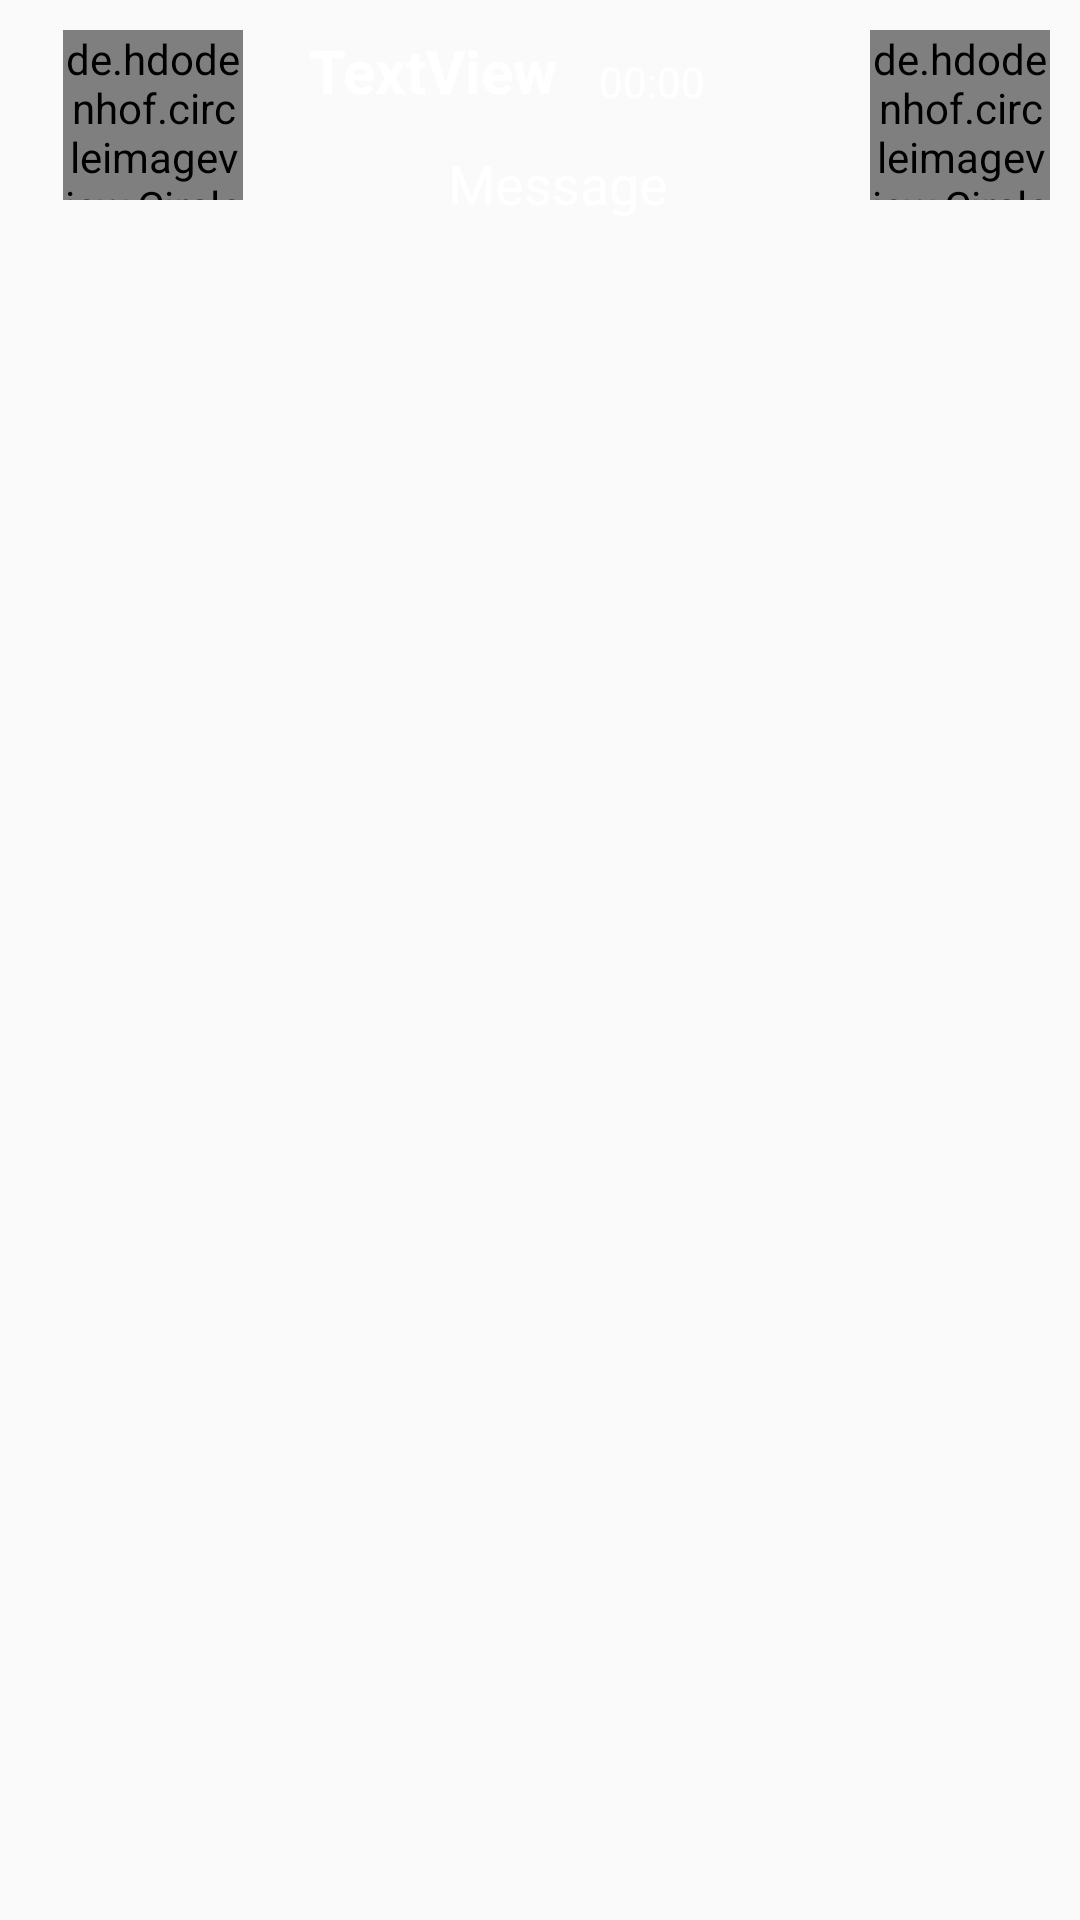

Android layout source for this screen:
<!-- AndroidManifest.xml: application theme AppTheme -->
<!-- res/layout/single_msg_layout.xml -->
<?xml version="1.0" encoding="utf-8"?>
<RelativeLayout xmlns:android="http://schemas.android.com/apk/res/android"
    xmlns:app="http://schemas.android.com/apk/res-auto"
    android:id="@+id/msgSingleLay"
    android:layout_width="match_parent"
    android:layout_height="wrap_content"
    android:padding="10dp">

    <de.hdodenhof.circleimageview.CircleImageView
        android:id="@+id/msgProfileLay2"
        android:layout_width="60dp"
        android:layout_height="60dp"
        android:layout_above="@+id/msgTextLay"
        android:layout_alignParentStart="true"
        android:layout_marginStart="280dp"
        android:layout_marginBottom="-57dp"
        android:src="@drawable/profile" />

    <de.hdodenhof.circleimageview.CircleImageView
        android:id="@+id/msgProfileLay"
        android:layout_width="60dp"
        android:layout_height="60dp"
        android:layout_above="@+id/msgTextLay"
        android:layout_alignParentStart="true"
        android:layout_marginBottom="-57dp"
        android:layout_marginStart="11dp"
        android:src="@drawable/profile" />

    <TextView
        android:id="@+id/msgTextLay"
        android:layout_width="200dp"
        android:layout_height="wrap_content"
        android:layout_alignParentEnd="true"
        android:layout_alignParentTop="true"
        android:layout_marginEnd="64dp"
        android:layout_marginTop="29dp"
        android:background="@drawable/msgback"
        android:gravity="center"
        android:padding="10dp"
        android:text="Message"
        android:textColor="#fff"
        android:textSize="18sp" />

    <TextView
        android:id="@+id/msgName"
        android:layout_width="wrap_content"
        android:layout_height="wrap_content"
        android:layout_alignParentStart="true"
        android:layout_alignTop="@+id/msgProfileLay"
        android:layout_marginStart="93dp"
        android:text="TextView"
        android:textColor="#fff"
        android:textSize="20sp"
        android:textStyle="bold" />

    <TextView
        android:id="@+id/msgTime"
        android:layout_width="wrap_content"
        android:layout_height="wrap_content"
        android:layout_above="@+id/msgTextLay"
        android:layout_alignParentEnd="true"
        android:layout_marginEnd="115dp"
        android:layout_marginBottom="-27dp"
        android:text="00:00"
        android:textColor="#fff" />

    <ImageView
        android:id="@+id/msgImage"
        android:layout_width="260dp"
        android:layout_height="wrap_content"
        android:layout_alignParentEnd="true"
        android:layout_alignTop="@+id/msgTextLay"
        android:background="@drawable/image_display_shape"
        android:scaleType="centerInside" />

</RelativeLayout>
<!-- resources referenced by this layout -->
<resources>
  <!-- drawable profile: png bitmap (drawable, 12035 bytes) -->
  <style name="AppTheme" parent="@style/Theme.AppCompat.Light.NoActionBar">
          
          <item name="colorPrimary">@color/colorPrimary</item>
          <item name="colorPrimaryDark">@color/colorPrimaryDark</item>
          <item name="colorAccent">@color/colorAccent</item>
      </style>
  <color name="colorPrimary">#000000</color>
  <color name="colorPrimaryDark">#121212</color>
  <color name="colorAccent">#b62a25</color>
</resources>
